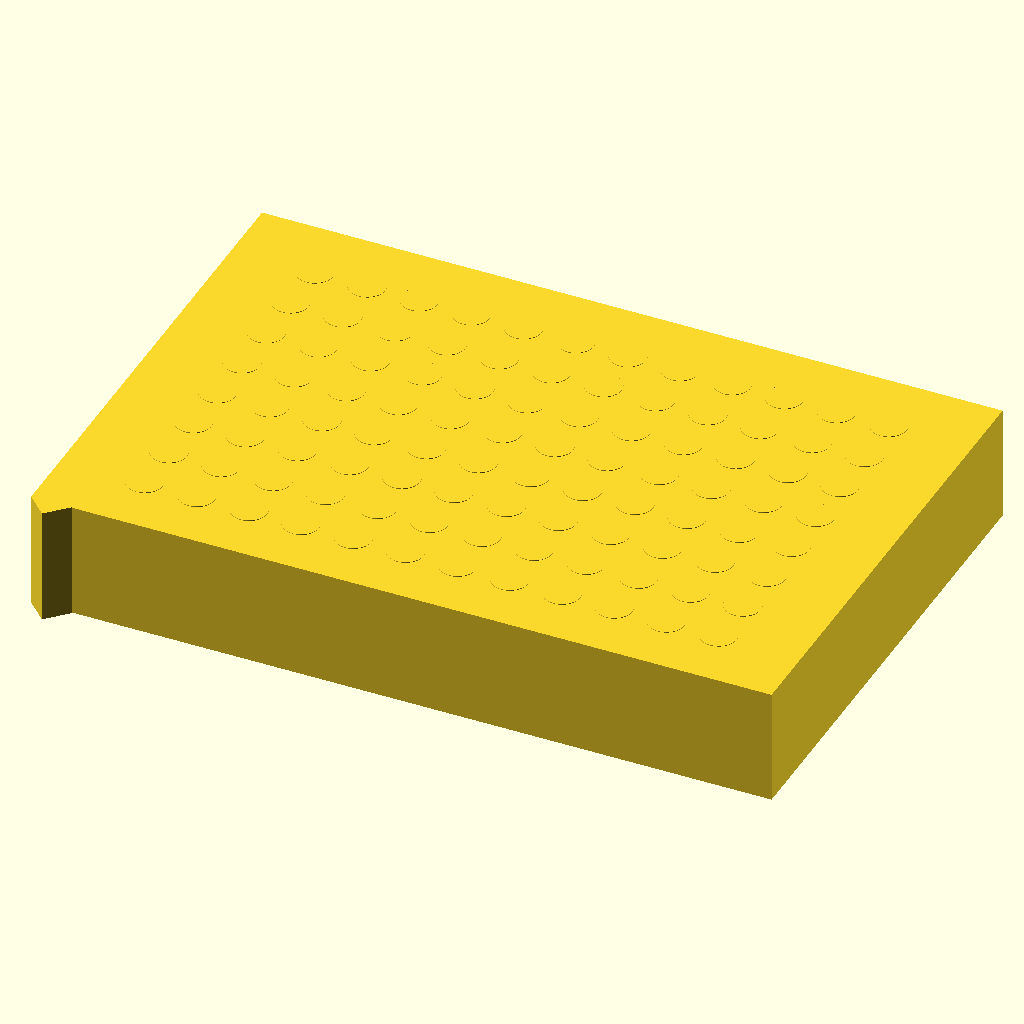
Cell 1 — every parameter at its default value.
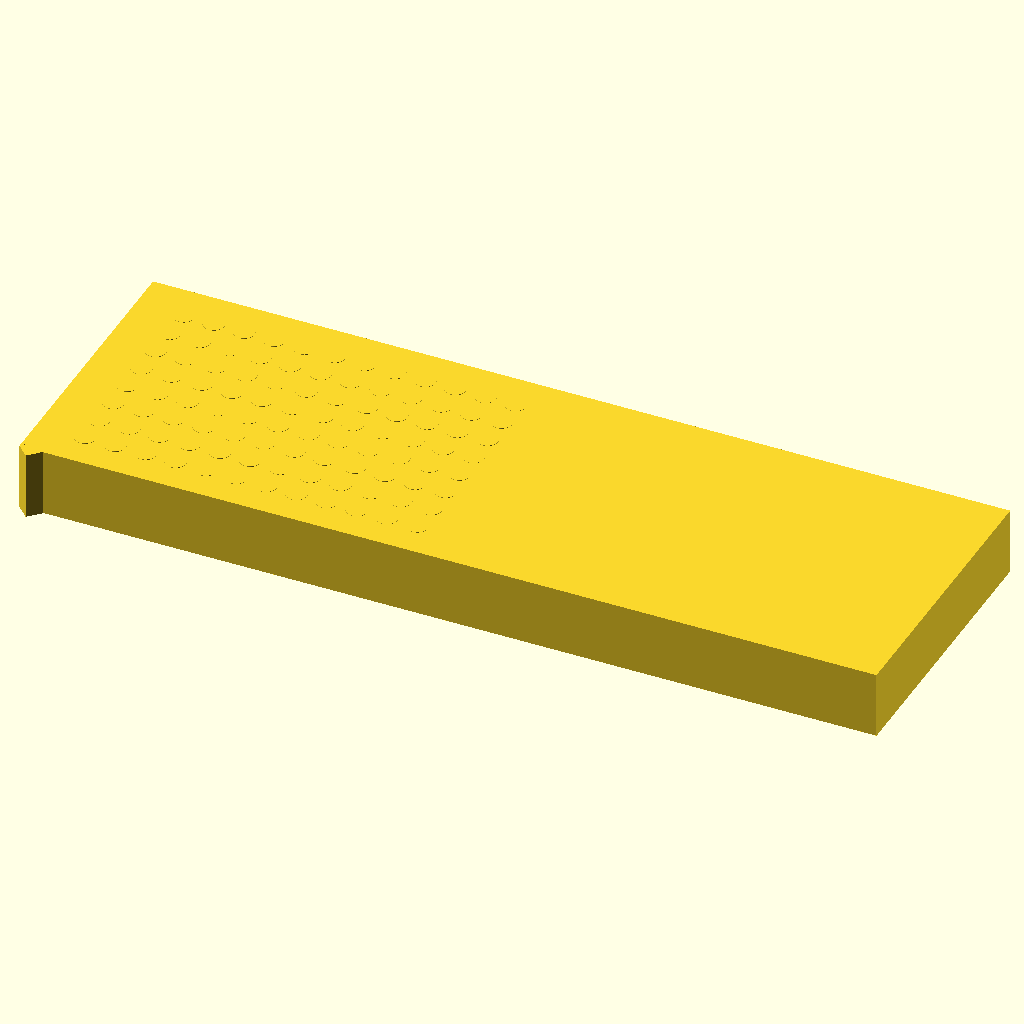
Cell 2: block_length = 255.52 (everything else at default).
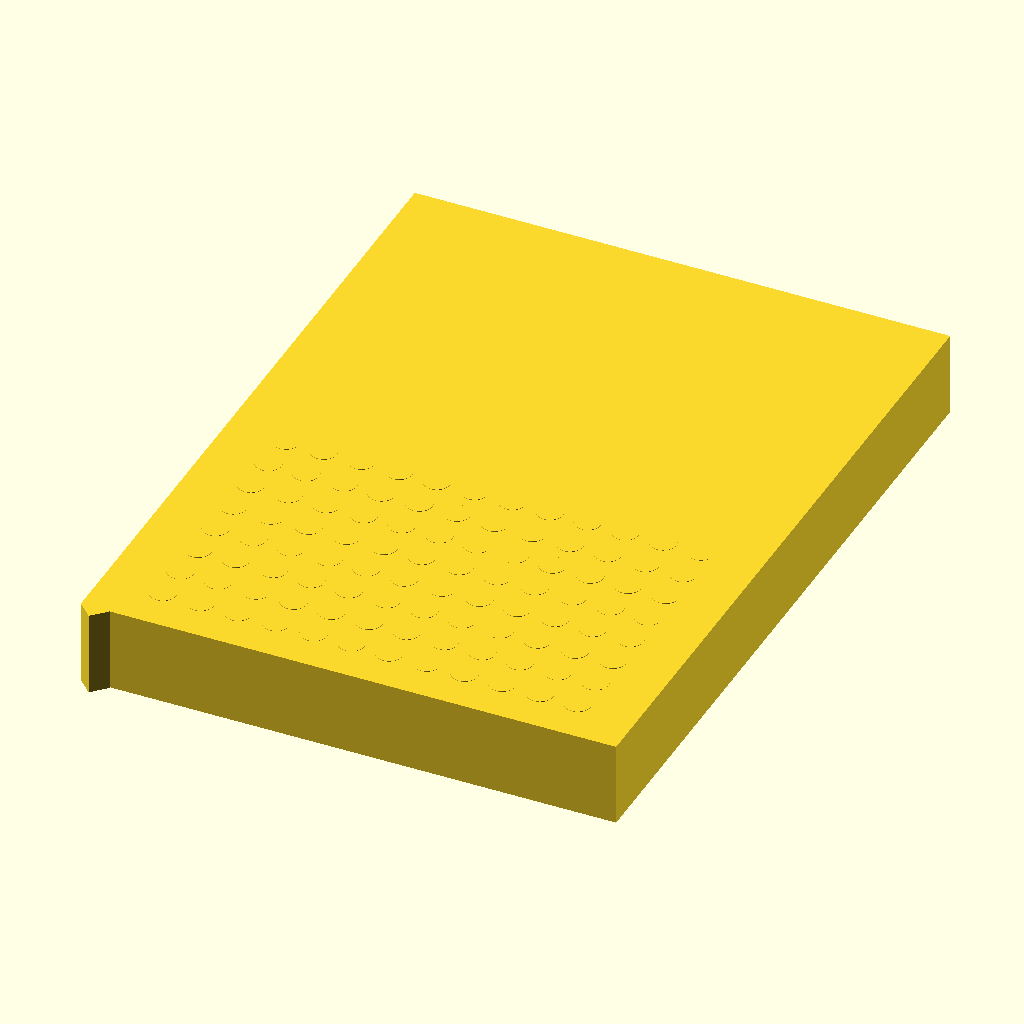
Cell 3: the same model with block_width = 170.96.
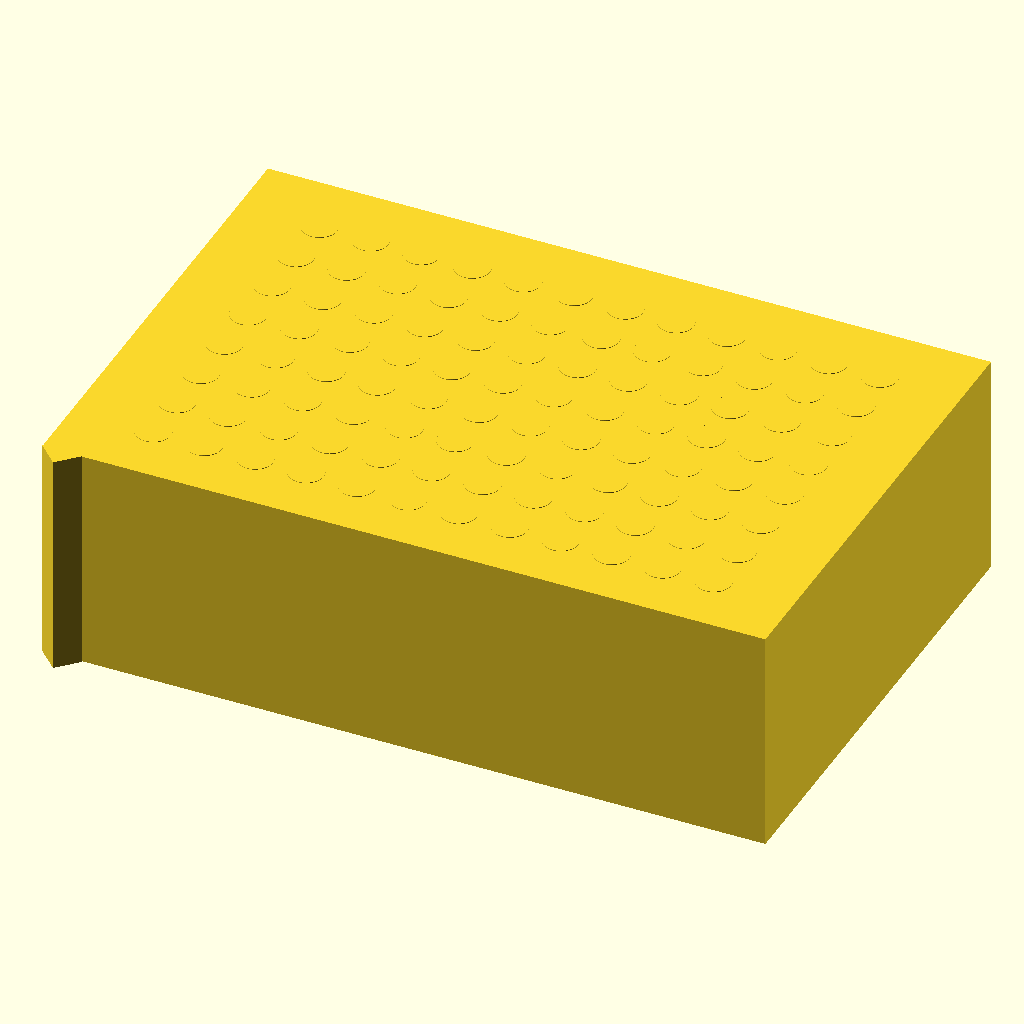
Cell 4 — block_height set to 40, the other parameters unchanged.
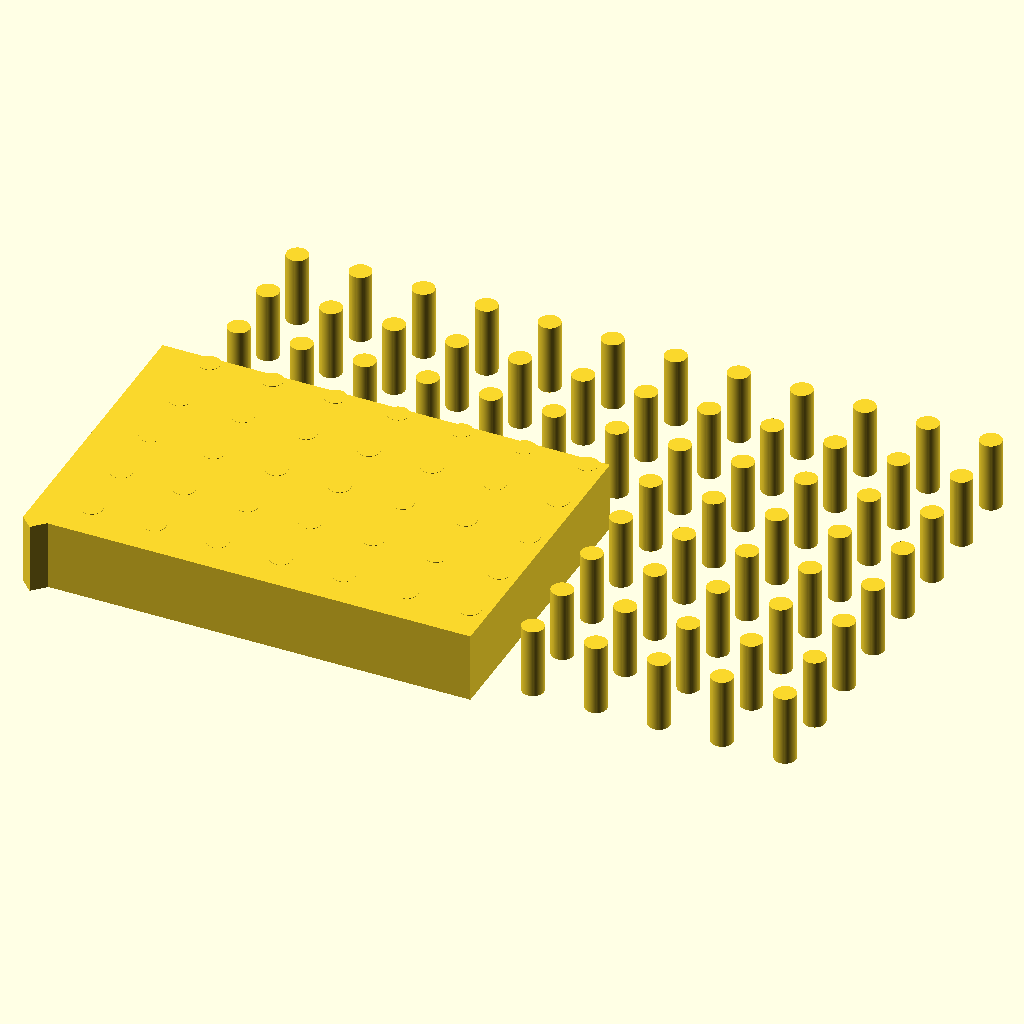
Cell 5 — hole_spacing set to 18, the other parameters unchanged.
The same orthographic view direction (rotation 55°, 0°, 25°; colour scheme Cornfield) for every cell, with the view re-fitted per cell, so scale and position can differ between cells.
The OpenSCAD source (bench/results/main-tiiny/code/tiiny_Qwen_Qwen3-Coder-Next/pcr_tube_rack_sbs_s1_a1.scad):
// Rack for 96 PCR tubes (0.2 mL) with standard microplate footprint
// Dimensions from user specification

// Block dimensions
block_length = 127.76; // X dimension (mm)
block_width  = 85.48;  // Y dimension (mm)
block_height = 20;     // Z dimension (mm)

// Hole grid parameters
hole_diameter = 6.2;   // mm
hole_spacing  = 9.0;   // mm
rows = 8;              // along Y
cols = 12;             // along X

// Position of first hole (A1) from edges
hole_A1_x = 14.38;     // mm from left edge (X)
hole_A1_y = 11.24;     // mm from back edge (Y)

// Chamfer dimensions
chamfer_leg = 5;       // mm

// Set resolution for curves
$fn = 64;

// Calculate hole positions
hole_x_positions = [for (i = [0 : cols-1]) hole_A1_x + i * hole_spacing];
hole_y_positions = [for (j = [0 : rows-1]) hole_A1_y + j * hole_spacing];

// Build the rack
module rack() {
    // Base block - ensure it starts at z=0
    cube([block_length, block_width, block_height]);
    
    // Cut chamfer at A1 corner (left-back corner at origin)
    // The chamfer should be within the block boundaries, not extend beyond
    // Create a triangular prism cutter for the 45-degree chamfer
    translate([0, 0, -0.1]) {
        // The chamfer face is at 45 degrees, with legs of 5mm
        // We cut from the corner (0,0) inward
        rotate([0, 0, 45]) {
            // Position the cutter so the chamfer is exactly 5mm from the corner
            translate([0, -chamfer_leg - 0.01, 0]) {
                cube([chamfer_leg + 0.01, chamfer_leg + 0.01, block_height + 0.2]);
            }
        }
    }
    
    // Cut holes for PCR tubes
    for (i = [0 : cols-1]) {
        for (j = [0 : rows-1]) {
            translate([
                hole_x_positions[i],
                hole_y_positions[j],
                -0.1  // extend below to ensure clean cut
            ]) {
                cylinder(h = block_height + 0.2, r = hole_diameter / 2);
            }
        }
    }
}

// Render the rack
rack();
Parameter table extracted from the source (name, type, default, range or options):
block_length: number, default 127.76
block_width: number, default 85.48
block_height: number, default 20
hole_diameter: number, default 6.2
hole_spacing: number, default 9
rows: number, default 8
cols: number, default 12
hole_A1_x: number, default 14.38
hole_A1_y: number, default 11.24
chamfer_leg: number, default 5
